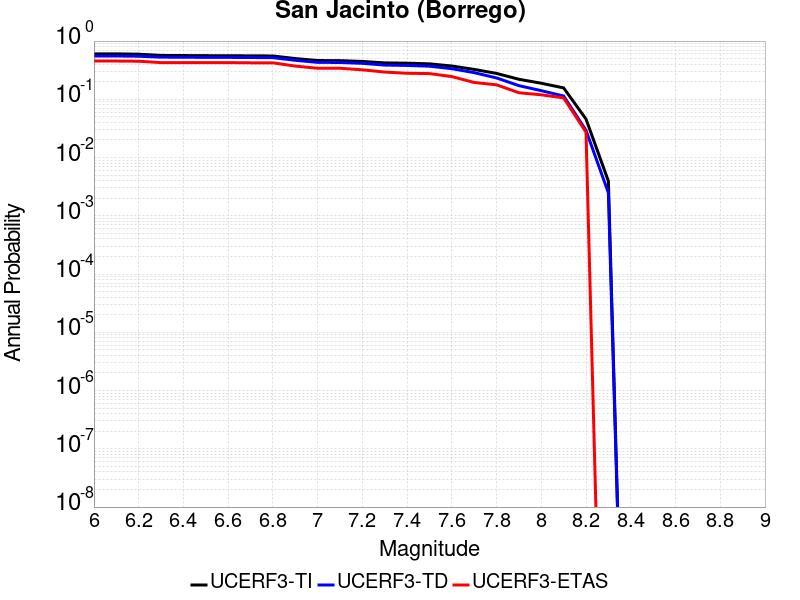

The data file committed next to this chart (first rows):
Magnitude, UCERF3-TI Prob, UCERF3-TD Prob, UCERF3-ETAS Prob
6.0, 0.6033, 0.5545, 0.4539
6.1, 0.6031, 0.5544, 0.4539
6.2, 0.5955, 0.5491, 0.4505
6.3, 0.5671, 0.5293, 0.4266
6.4, 0.5641, 0.5273, 0.4266
6.5, 0.5611, 0.5249, 0.4266
6.6, 0.56, 0.5239, 0.4266
6.7, 0.5572, 0.5215, 0.4232
6.8, 0.5548, 0.5192, 0.4232
6.9, 0.501, 0.4674, 0.372
7.0, 0.4633, 0.4311, 0.3413
7.1, 0.4608, 0.4285, 0.3413
7.2, 0.4472, 0.4146, 0.3208
7.3, 0.4221, 0.3869, 0.2935
7.4, 0.417, 0.3814, 0.2799
7.5, 0.4064, 0.3703, 0.2765
7.6, 0.373, 0.3356, 0.2457
7.7, 0.3261, 0.287, 0.1945
7.8, 0.2783, 0.2328, 0.1775
7.9, 0.2208, 0.1716, 0.1297
8.0, 0.1887, 0.1408, 0.1195
8.1, 0.1569, 0.114, 0.1058
8.2, 0.0458, 0.0293, 0.0273
8.3, 0.003949, 0.002487, 0.0
